Dataset: final_split (GitHub, FadhliRajwaa/retinopaty-diabetic). Classes: mild diabetic retinopathy, moderate diabetic retinopathy, proliferate DR, severe diabetic retinopathy.

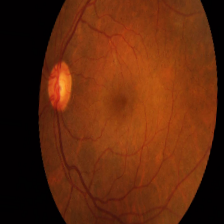
Label: mild diabetic retinopathy

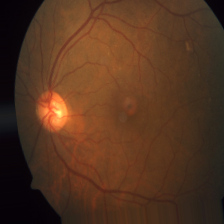
Label: mild diabetic retinopathy

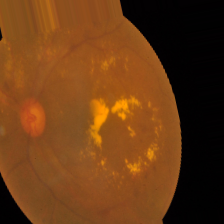
Label: severe diabetic retinopathy

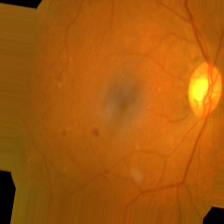
Label: moderate diabetic retinopathy

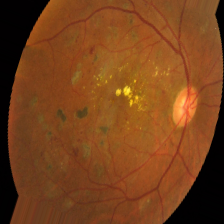
Label: severe diabetic retinopathy

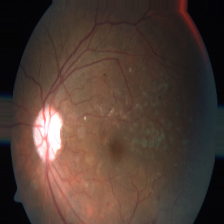
Label: proliferate DR
